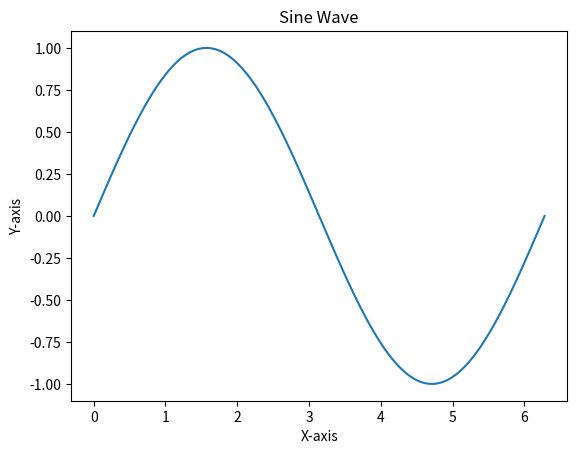

Write the Python code that produced this figure.
import numpy as np
import matplotlib.pyplot as plt
import math

PI = math.pi

# Generate x values from 0 to 2*pi
x = np.linspace(0, 2 * np.pi, 1000)

# Generate y values using the sine function
y = np.sin(x)

# Plot the sine wave
plt.plot(x, y)

# Set labels and title
plt.xlabel('X-axis')
plt.ylabel('Y-axis')
plt.title('Sine Wave')

# Show the plot
plt.savefig("plot1_hernandezperez.png", dpi=72)
plt.show()

# TODO sorry aber warum funktioniert KEIN Code in der Angabe?
# -> ist der nur da um Schueler*innen zu verwirren, ernsthaft!??!?!?!
# plt.plot(X, C, color="blue", linewidth=2.5, linestyle="-")
# plt.plot(X, S, color="red", linewidth=2.5, linestyle="-")

